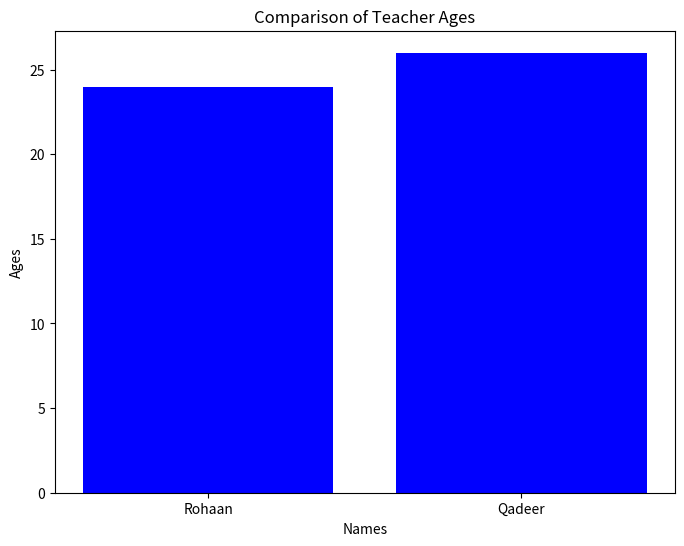

Reproduce this figure in Python.

import matplotlib.pyplot as plt
import os

# Data from the Teacher Table
names = ['Rohaan', 'Qadeer']
ages = [24, 26]
universities = ['Bahria', 'Virtual']

# Ensure the directory for the graph exists
graph_dir = './uploads/graphs/'
if not os.path.exists(graph_dir):
    os.makedirs(graph_dir)

# Create a bar chart
plt.figure(figsize=(8, 6))
plt.bar(names, ages, color='blue')

# Adding titles and labels
plt.title('Comparison of Teacher Ages')
plt.xlabel('Names')
plt.ylabel('Ages')

# Saving the chart to the specified directory
filename = 'teachers_age_chart.png'
plt.savefig(os.path.join(graph_dir, filename))

# Clear the figure to free memory
plt.clf()

# Output only the filename as a string
print(filename)
